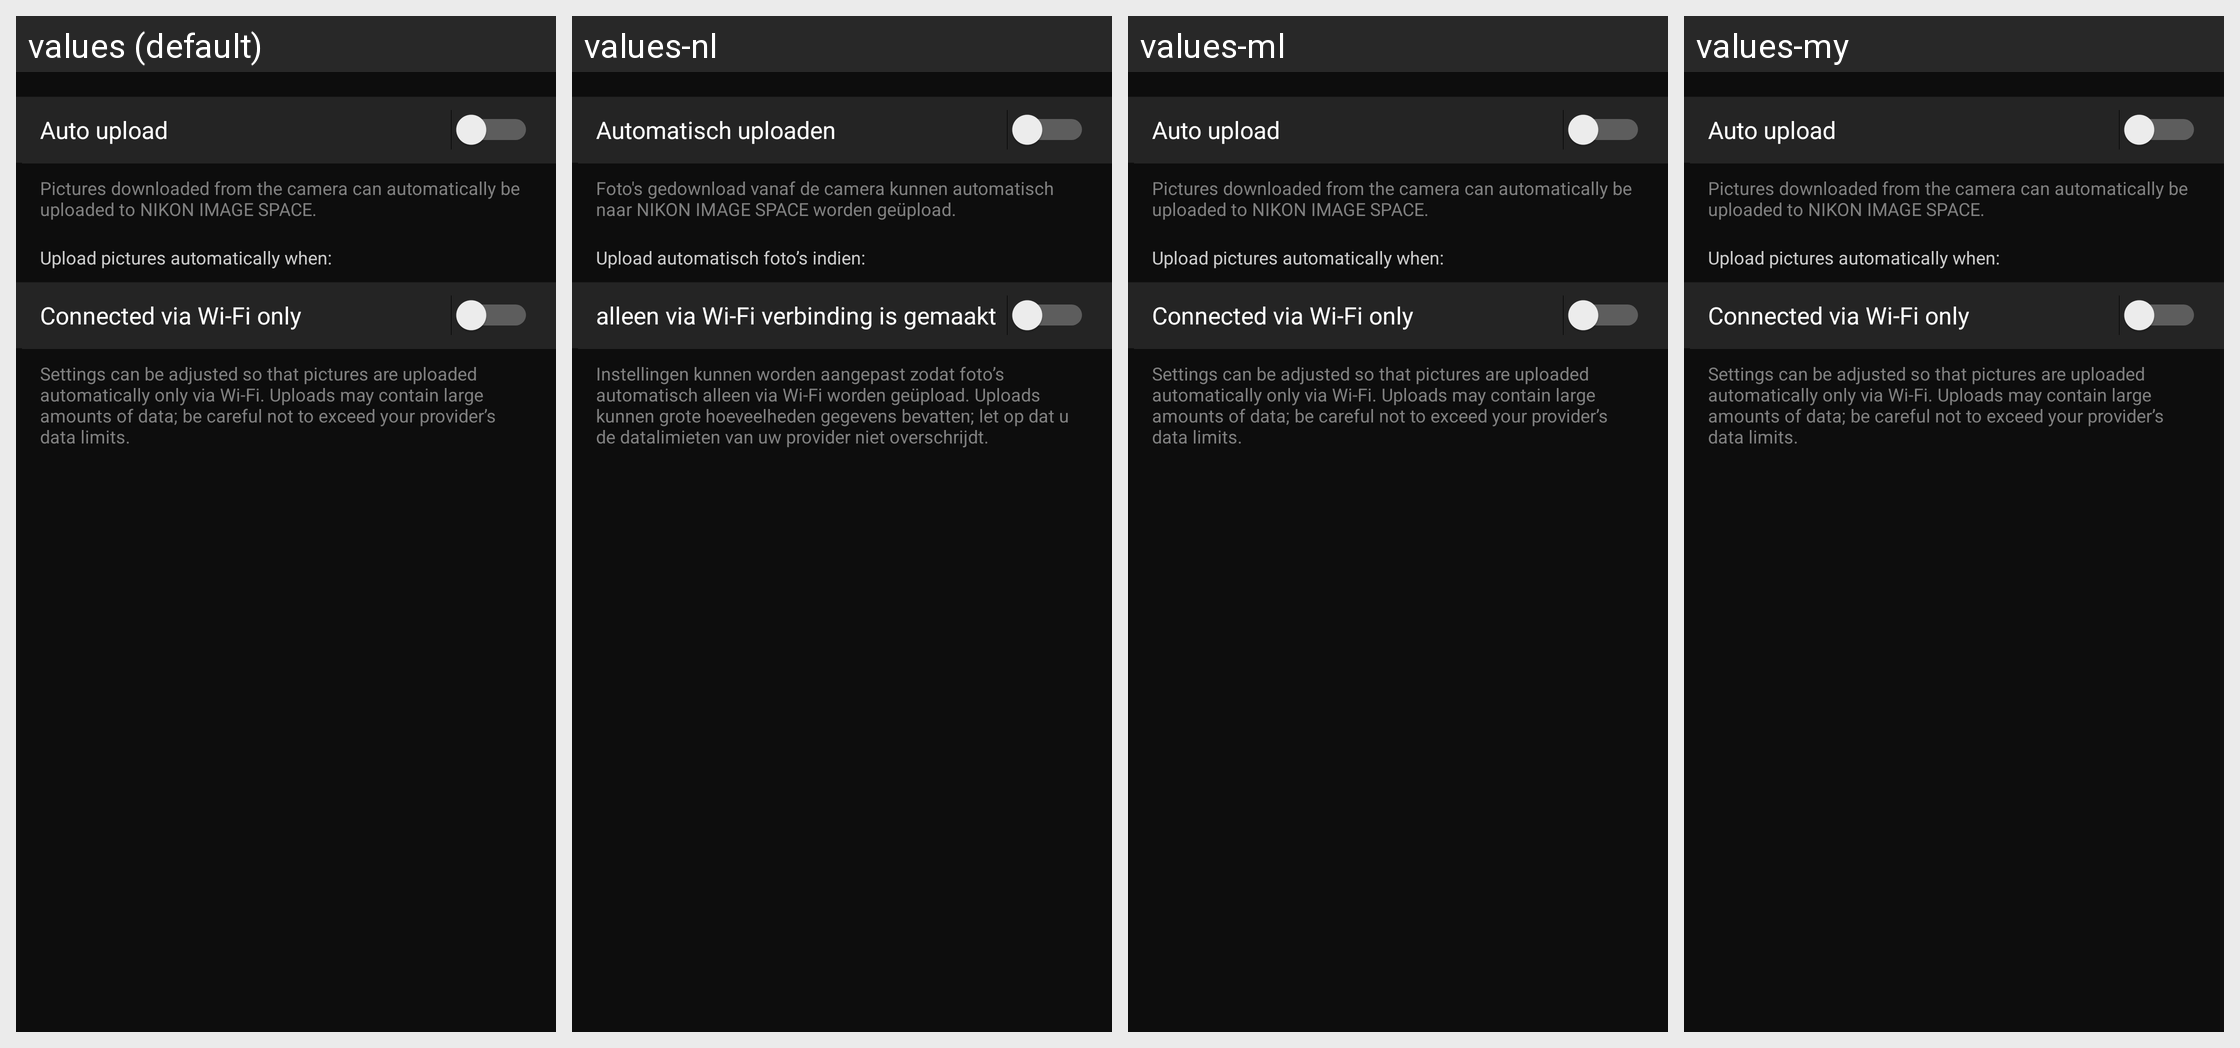

Strings drawn on this Android screen and how each of the app's shown locales translates them:
Android screen res/layout/cloud_upload.xml rendered under 4 locales, left to right: values (default), values-nl, values-ml, values-my. Device: Nexus 5 (rendered at 1080×1920; each locale shown at half size, 540×960, under a caption strip naming it); theme AppTheme.
Other locales in the repository, not shown: values-af, values-am, values-ar, values-as, values-az, values-be, values-bg, values-bn, values-bs, values-ca, values-cs, values-da, values-el, values-en-rCA, values-en-rGB, values-en-rIN, values-en-rXC, values-es, values-es-rUS, values-et, values-eu, values-fa, values-fi, values-fr, values-fr-rCA, values-gl, values-gu, values-hi, values-hr, values-hu, values-hy, values-in, values-is, values-iw, values-ka, values-kk, values-km, values-kn, values-ky, values-lo, values-lt, values-lv, values-mk, values-mn, values-mr, values-ms, values-nb, values-ne, values-or, values-pa, values-pl, values-pt, values-pt-rBR, values-pt-rPT, values-ro, values-ru, values-si, values-sk, values-sl, values-sq, values-sr, values-sv, values-sw, values-ta, values-te, values-th, values-tl, values-tr, values-uk, values-ur, values-uz, values-vi, values-zh-rCN, values-zh-rHK, values-zu.
Strings drawn on this screen, with the default value and each locale's value (text and hints the layout hard-codes, and strings that could not be matched under every locale, appear in the picture but are not listed):

MID_CLD_UPLOAD
  values: Auto upload
  values-nl: Automatisch uploaden
  values-ml: Auto upload  [not translated; the default value is used]
  values-my: Auto upload  [not translated; the default value is used]

MID_CLD_UPLOAD_INFO
  values: Pictures downloaded from the camera can automatically be uploaded to NIKON IMAGE SPACE.
  values-nl: Foto's gedownload vanaf de camera kunnen automatisch naar NIKON IMAGE SPACE worden geüpload.
  values-ml: Pictures downloaded from the camera can automatically be uploaded to NIKON IMAGE SPACE.  [not translated; the default value is used]
  values-my: Pictures downloaded from the camera can automatically be uploaded to NIKON IMAGE SPACE.  [not translated; the default value is used]

MID_CLD_UPLOAD_ENABLE_INDEX
  values: Upload pictures automatically when:
  values-nl: Upload automatisch foto’s indien:
  values-ml: Upload pictures automatically when:  [not translated; the default value is used]
  values-my: Upload pictures automatically when:  [not translated; the default value is used]

MID_CLD_UPLOAD_ENABLE_ONLY_WIFI_ON
  values: Connected via Wi-Fi only
  values-nl: alleen via Wi-Fi verbinding is gemaakt
  values-ml: Connected via Wi-Fi only  [not translated; the default value is used]
  values-my: Connected via Wi-Fi only  [not translated; the default value is used]

MID_CLD_UPLOAD_ENABLE_ONLY_WIFI_ON_DESC
  values: Settings can be adjusted so that pictures are uploaded automatically only via Wi-Fi. Uploads may contain large amounts of data; be careful not to exceed your provider’s data limits.
  values-nl: Instellingen kunnen worden aangepast zodat foto’s automatisch alleen via Wi-Fi worden geüpload. Uploads kunnen grote hoeveelheden gegevens bevatten; let op dat u de datalimieten van uw provider niet overschrijdt.
  values-ml: Settings can be adjusted so that pictures are uploaded automatically only via Wi-Fi. Uploads may contain large amounts of data; be careful not to exceed your provider’s data limits.  [not translated; the default value is used]
  values-my: Settings can be adjusted so that pictures are uploaded automatically only via Wi-Fi. Uploads may contain large amounts of data; be careful not to exceed your provider’s data limits.  [not translated; the default value is used]
